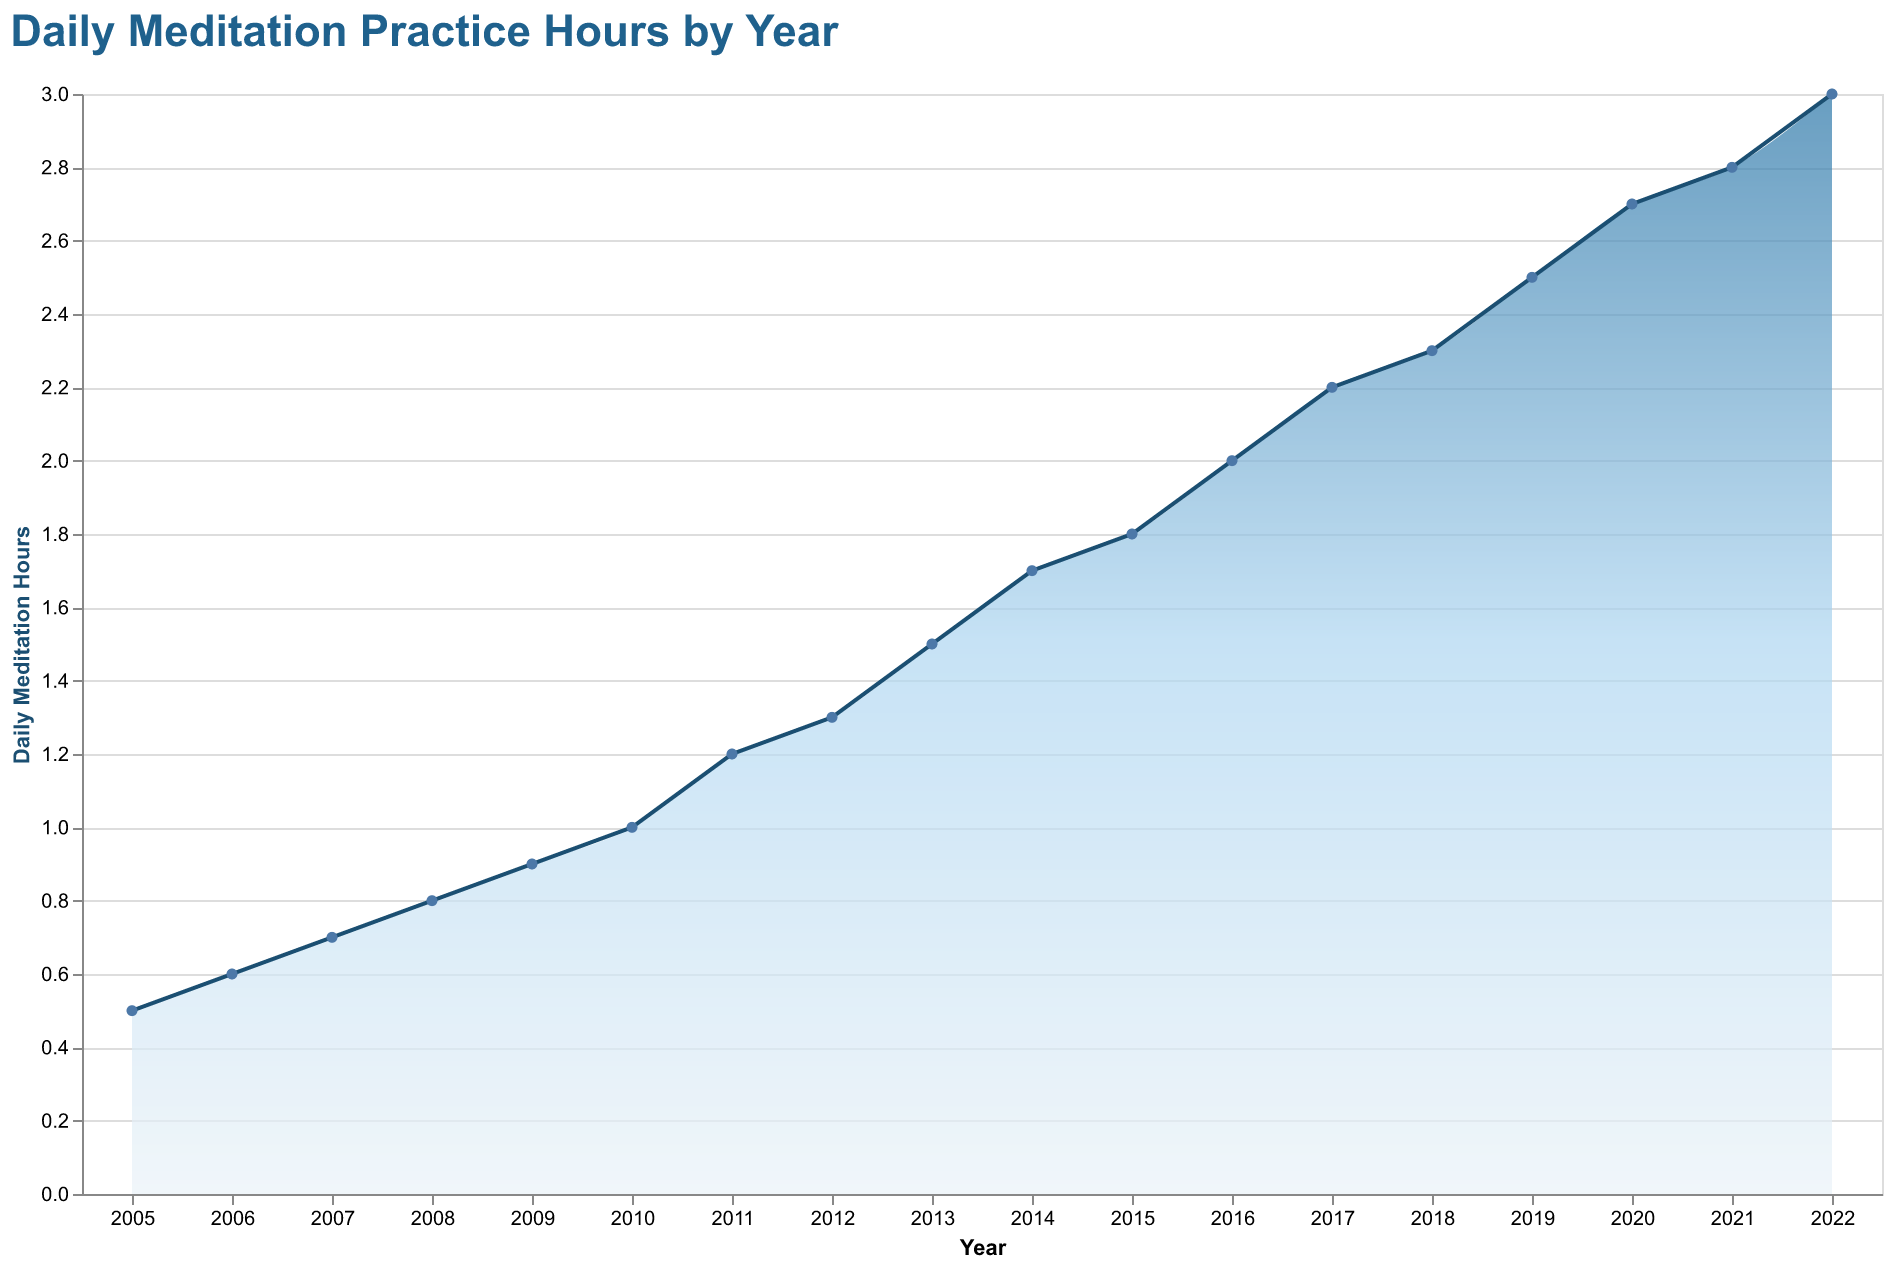

The data file committed next to this chart (first rows):
Year, Meditation Hours (per day)
2005, 0.5
2006, 0.6
2007, 0.7
2008, 0.8
2009, 0.9
2010, 1.0
2011, 1.2
2012, 1.3
2013, 1.5
2014, 1.7
2015, 1.8
2016, 2.0
2017, 2.2
2018, 2.3
2019, 2.5
2020, 2.7
2021, 2.8
2022, 3.0
